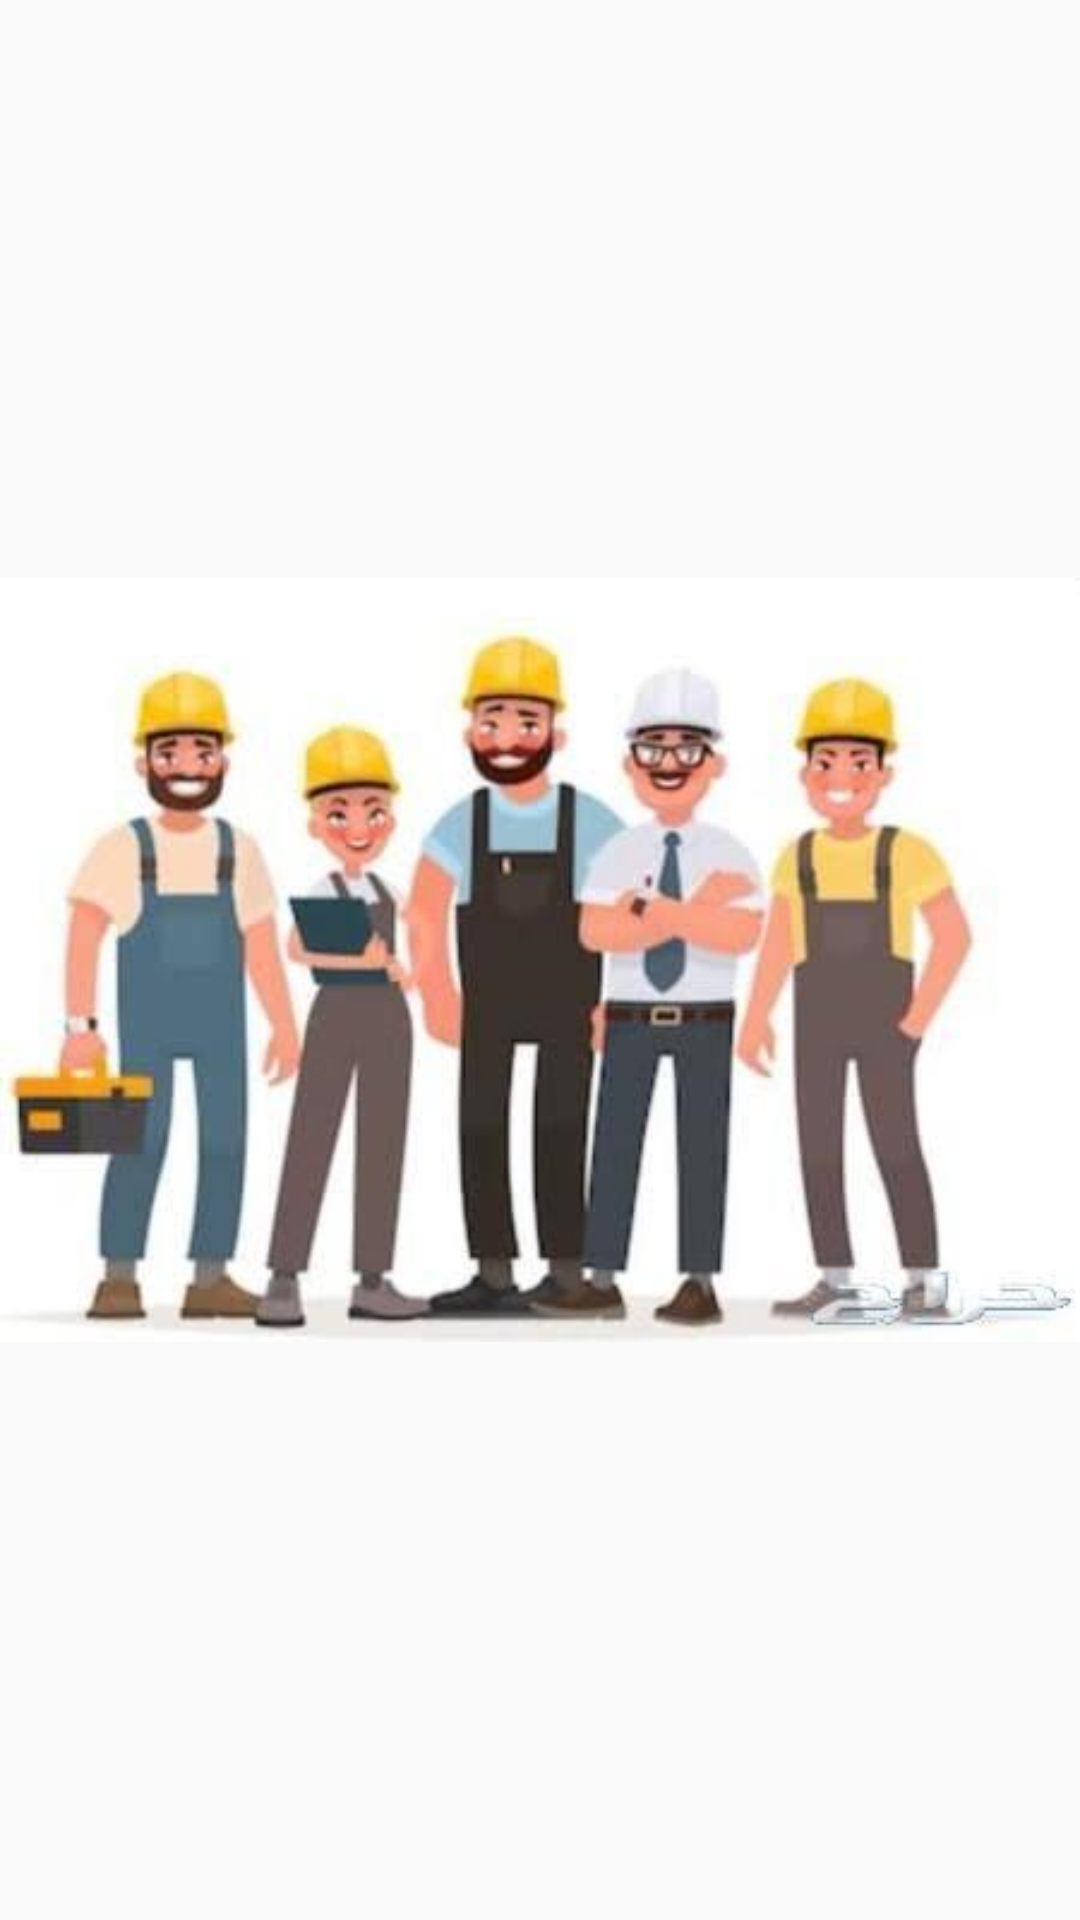

Layout XML and referenced resources for this Android screen:
<!-- AndroidManifest.xml: application theme AppTheme -->
<!-- res/layout/activity_main.xml -->
<?xml version="1.0" encoding="utf-8"?>
<androidx.constraintlayout.widget.ConstraintLayout xmlns:android="http://schemas.android.com/apk/res/android"
    xmlns:app="http://schemas.android.com/apk/res-auto"
    xmlns:tools="http://schemas.android.com/tools"
    android:layout_width="match_parent"
    android:layout_height="match_parent"
    tools:context=".MainActivity">

    <ImageView
        android:layout_width="match_parent"
        android:layout_height="match_parent"
        android:src="@drawable/loading"
        app:layout_constraintBottom_toBottomOf="parent"
        app:layout_constraintLeft_toLeftOf="parent"
        app:layout_constraintRight_toRightOf="parent"
        app:layout_constraintTop_toTopOf="parent" />

</androidx.constraintlayout.widget.ConstraintLayout>
<!-- resources referenced by this layout -->
<resources>
  <!-- drawable loading: jpg bitmap (drawable, 17125 bytes) -->
  <style name="AppTheme" parent="Theme.AppCompat.Light.DarkActionBar">
          
          <item name="colorPrimary">@color/colorPrimary</item>
          <item name="colorPrimaryDark">@color/colorPrimaryDark</item>
          <item name="colorAccent">@color/colorAccent</item>
      </style>
  <color name="colorPrimary">#504C4C</color>
  <color name="colorPrimaryDark">#2C2B2B</color>
  <color name="colorAccent">#D81B60</color>
</resources>
